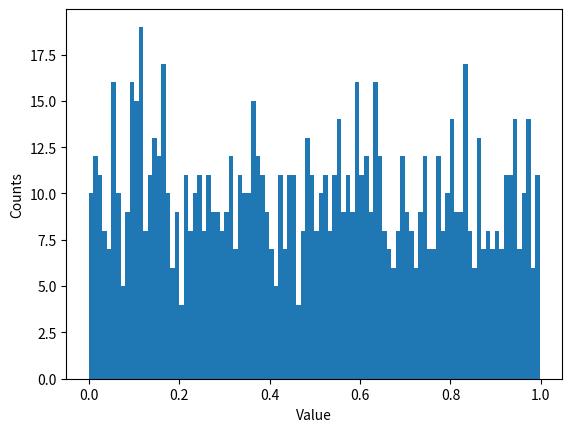

This chart was generated by the following Python code:
import numpy as np
import matplotlib.pyplot as plt

data = np.random.uniform(0, 1, 1000)


plt.hist(data, bins=100)
plt.xlabel("Value")
plt.ylabel("Counts")
plt.savefig("session9_uniform_histogram.pdf")
plt.show()
